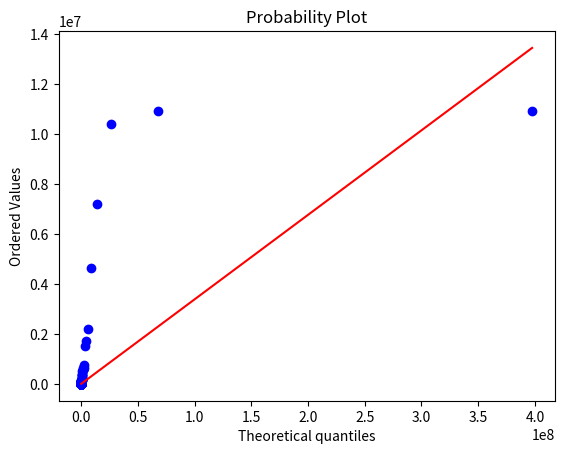

The script that saved this image:
import numpy as np
import matplotlib.pyplot as plt
import seaborn as sns
import scipy.stats as stats
import scipy.interpolate as interp

gamma = 2
delta = 3

X = gamma / (stats.norm.rvs(size=10000) ** 2) + delta
# sns.ecdfplot(Ys)
# sns.lineplot(x=np.unique(Ys), y=2 - 2*stats.norm.cdf(np.sqrt(gamma/ (np.unique(Ys) - delta)),
#                                                      loc=0, scale=1), color='red')
# sns.histplot(Ys, stat='density')
# sns.lineplot(x=np.unique(Ys), y=np.sqrt(gamma/2/np.pi) * np.exp(-gamma/2/(np.unique(Ys) - delta)) / (np.unique(Ys) - delta) ** 1.5, color='red')

# test if Ys are from levy distribution with gamma=2, delta=3
stats.probplot(X, dist='levy', sparams=(gamma, delta), plot=plt)

plt.show()